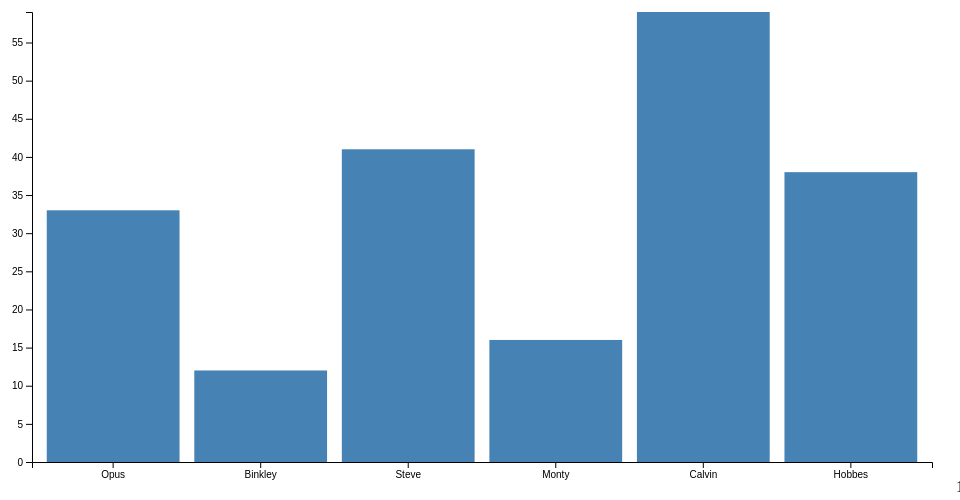
D3 v4 page, settled after 360 driven frames (6 s of simulated time); the page loaded 1 data file(s).



// set the dimensions and margins of the graph
var margin = {top: 20, right: 20, bottom: 30, left: 40},
    width = 960 - margin.left - margin.right,
    height = 500 - margin.top - margin.bottom;

// set the ranges
var x = d3.scaleBand()
          .range([0, width])
          .padding(0.1);
var y = d3.scaleLinear()
          .range([height, 0]);
          
// append the svg object to the body of the page
// append a 'group' element to 'svg'
// moves the 'group' element to the top left margin
var svg = d3.select("body").append("svg")
    .attr("width", width + margin.left + margin.right)
    .attr("height", height + margin.top + margin.bottom)
  .append("g")
    .attr("transform", 
          "translate(" + margin.left + "," + margin.top + ")");

// get the data
d3.csv("comics.csv", function(error, data) {
  if (error) throw error;

  // format the data
  data.forEach(function(d) {
    d.amount = +d.amount;
  });

  // Scale the range of the data in the domains
  x.domain(data.map(function(d) { return d.character; }));
  y.domain([0, d3.max(data, function(d) { return d.amount; })]);

  // append the rectangles for the bar chart
  svg.selectAll(".bar")
      .data(data)
    .enter().append("rect")
      .attr("class", "bar")
      .attr("x", function(d) { return x(d.character); })
      .attr("width", x.bandwidth())
      .attr("y", function(d) { return y(d.amount); })
      .attr("height", function(d) { return height - y(d.amount); });

  // add the x Axis
  svg.append("g")
      .attr("transform", "translate(0," + height + ")")
      .call(d3.axisBottom(x));

  // add the y Axis
  svg.append("g")
      .call(d3.axisLeft(y));

});



### data: comics.csv
character, amount
Opus, 33
Binkley, 12
Steve, 41
Monty, 16
Calvin, 59
Hobbes, 38